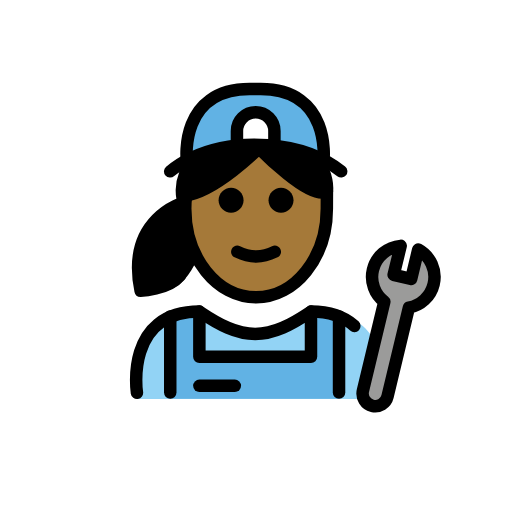
t = 0.00 s
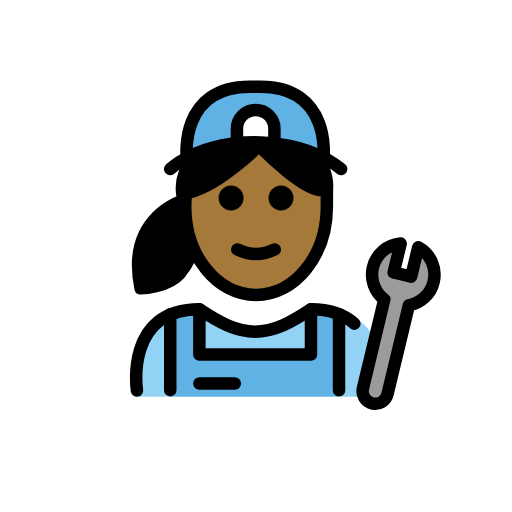
t = 0.48 s
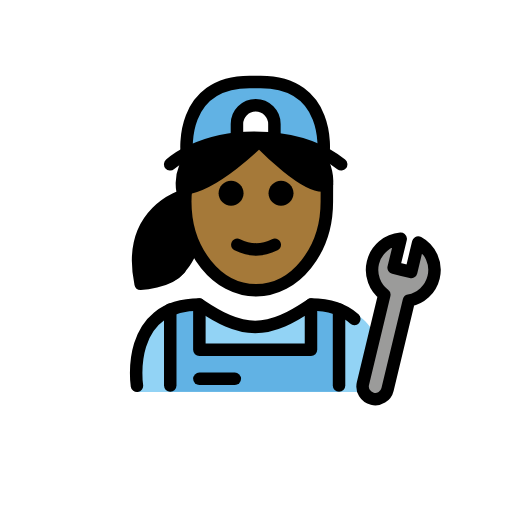
t = 1.43 s
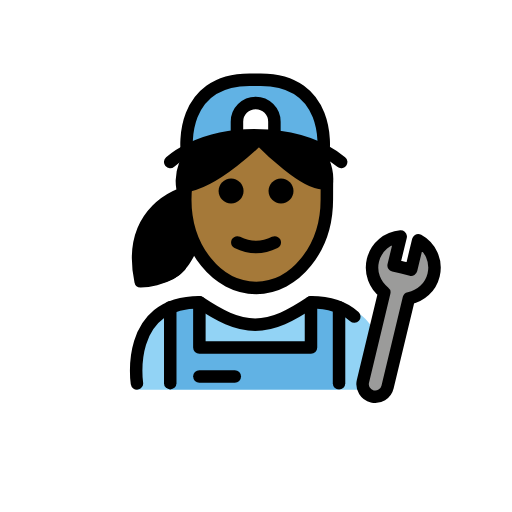
t = 1.90 s
t = 2.38 s: frame unchanged from t = 1.43 s, image omitted
t = 3.33 s: frame unchanged from t = 0.48 s, image omitted

The animated SVG that drew these frames (rendered in a browser with its animation timeline set to each time). Animation: 1 SMIL element (animateTransform=1); one cycle of 3.80 s, repeats indefinitely.

<?xml version='1.0' encoding='utf-8'?>
<svg xmlns="http://www.w3.org/2000/svg" id="emoji" viewBox="-5 -5 82 82" version="1.1" width="200" height="200" role="img">
  <title>OpenMoji: woman mechanic: medium-dark skin tone</title><g><g id="color">
    <path fill="#92D3F5" d="M16.9615,58.9182c0,0-2-13.5,10-13.5c3.1919,2.1279,5.9264,3.5984,9,3.5922h-0.125 c3.0736,0.0062,5.5081-2.1643,8.7-4.2922c15.5705,0,10.7,14.2,10.7,14.2" />
    <polygon fill="#61B2E4" points="49.124,58.8804 49.124,46.0054 44.6327,45.2211 44.6327,52.4662 26.7558,52.4662 26.7576,45.2211 22.0917,46.0054 22.0917,58.8804" />
    <path fill="#61B2E4" d="M36.4608,9.2639h-1.8035C23.3621,9.2991,24.6124,20.5778,24.6124,20.5778 c12.8913-5.657,21.8933,0,21.8933,0S47.7559,9.2991,36.4608,9.2639z" />
    <path fill="#9B9B9A" d="M54.7257,38.1905c0.5178-2.1526,2.3561-3.6419,4.4485-3.8148l-1.1313,4.637 c0.0816,0.0154,2.7264,0.6496,2.8078,0.6692l1.1312-4.7124c1.9373,1.0552,3.007,3.3129,2.4664,5.56 c-0.4769,1.9823-2.0759,3.3944-3.9597,3.7417L57.066,58.4981c-0.2616,1.0876-1.3553,1.7572-2.4429,1.4955 c-1.0877-0.2616-1.7571-1.3554-1.4955-2.443l3.4226-14.2269C55.0306,42.1577,54.2488,40.1728,54.7257,38.1905z" />
    <path fill="#FFFFFF" d="M32.9491,18.2936v-2.3118c0-1.6568,1.3432-3,3-3c1.6569,0,3,1.3432,3,3v2.3295" />
  </g>
  <g id="hair">
    <path fill="#000000" d="M24.8199,26.5593c0,0-10.6339,2.5266-7.9128,15.7288c0,0,5.3627,0.1413,7.5363-2.4283 c0,0,2.4867-2.2424,3.5184-8.1865c1.0317-5.9442-3.2501-5.1369-3.2501-5.1369" />
    <path fill="#000000" d="M24.7167,26.2827c4.7415-0.4991,11.7795-7.5645,11.7795-7.5645s8.5126,8.7362,10.8925,6.8972 c0.2163-2.3798-1.2982-4.7597-1.2982-4.7597s-8.8314-5.4799-19.9716-0.3616c-3.0698,3.8232-1.6044,6.9598-1.6044,6.9598" />
  </g>
  <g id="skin">
    <path fill="#a57939" d="M36.4962,18.7182c0,0-6.9597,6.983-11.7001,7.55c-0.0604,0.5923-0.1019,1.1918-0.1019,1.8047 c0,7.8277,5.0765,14.1733,11.3386,14.1733c6.2621,0,11.3386-6.3456,11.3386-14.1733c0-0.8017-0.066-1.5825-0.1683-2.3479 C44.6004,27.0332,36.4962,18.7182,36.4962,18.7182z" />
  </g>
  <g id="skin-shadow" />
  <g id="line">
    <path d="M42.0075,27.0729c0,1.1045-0.8965,2-2,2s-2-0.8955-2-2c0-1.1035,0.8965-2,2-2S42.0075,25.9694,42.0075,27.0729" />
    <path d="M34.0075,27.0729c0,1.1045-0.8965,2-2,2s-2-0.8955-2-2c0-1.1035,0.8965-2,2-2S34.0075,25.9694,34.0075,27.0729" />
    <path d="M36.0074,37.0753c-1.1519,0-2.3037-0.2861-3.4473-0.8579c-0.4941-0.2471-0.6943-0.8477-0.4472-1.3418 c0.2465-0.4937,0.8461-0.6944,1.3417-0.4473c1.7178,0.8594,3.3877,0.8594,5.1055,0c0.4946-0.2471,1.0947-0.0464,1.3418,0.4473 c0.2471,0.4941,0.0469,1.0947-0.4473,1.3418C38.3111,36.7892,37.1592,37.0753,36.0074,37.0753z" />
    <path fill="none" stroke="#000000" stroke-linecap="round" stroke-miterlimit="10" stroke-width="2" d="M24.7868,26.3818 c-0.0778,0.6699-0.118,1.355-0.118,2.0519c0,7.8276,5.0765,14.1732,11.3386,14.1732S47.346,36.2613,47.346,28.4337 c0-0.3957,0.0122-2.8271,0.0122-2.8271" />
    <path fill="none" stroke="#000000" stroke-linecap="round" stroke-linejoin="round" stroke-miterlimit="10" stroke-width="2" d="M51.7472,47.208c-1.513-1.3672-3.7236-2.3012-6.9399-2.3012c-3.1919,2.1279-5.9264,3.5985-9.0001,3.5922h0.1251 c-3.0737,0.0063-5.8082-1.4643-9.0001-3.5922c-12,0-10,13-10,13" />
    <path fill="none" stroke="#000000" stroke-linecap="round" stroke-linejoin="round" stroke-miterlimit="10" stroke-width="2" d="M54.7257,38.1905c0.5178-2.1526,2.3561-3.6419,4.4485-3.8148l-1.1313,4.637c0.0816,0.0154,2.7264,0.6496,2.8078,0.6692 l1.1312-4.7124c1.9373,1.0552,3.007,3.3129,2.4664,5.56c-0.4769,1.9823-2.0759,3.3944-3.9597,3.7417L57.066,58.4981 c-0.2616,1.0876-1.3553,1.7572-2.4429,1.4955c-1.0877-0.2616-1.7571-1.3554-1.4955-2.443l3.4226-14.2269 C55.0306,42.1577,54.2488,40.1728,54.7257,38.1905z" />
    <path fill="none" stroke="#000000" stroke-linecap="round" stroke-linejoin="round" stroke-miterlimit="10" stroke-width="2" d="M46.8094,20.5778c0,0,1.2504-11.2787-10.0449-11.3139h-1.8033C23.6659,9.2991,24.9163,20.5778,24.9163,20.5778" />
    <path fill="none" stroke="#000000" stroke-linecap="round" stroke-miterlimit="10" stroke-width="2" d="M32.9491,18.2936v-2.3118 c0-1.6568,1.3432-3,3-3c1.6569,0,3,1.3432,3,3v2.3295" />
    <polyline fill="none" stroke="#000000" stroke-linecap="round" stroke-linejoin="round" stroke-miterlimit="10" stroke-width="2" points="44.8073,44.9068 44.8073,52.152 26.9304,52.152 26.9322,44.9068" />
    <line x1="49.2986" x2="49.2986" y1="45.6911" y2="57.8812" fill="none" stroke="#000000" stroke-linecap="round" stroke-linejoin="round" stroke-miterlimit="10" stroke-width="2" />
    <line x1="22.2663" x2="22.2663" y1="45.6911" y2="57.8678" fill="none" stroke="#000000" stroke-linecap="round" stroke-linejoin="round" stroke-miterlimit="10" stroke-width="2" />
    <line x1="32.6056" x2="26.9304" y1="56.7969" y2="56.7969" fill="none" stroke="#000000" stroke-linecap="round" stroke-linejoin="round" stroke-miterlimit="10" stroke-width="2" />
    <path fill="none" stroke="#000000" stroke-linecap="round" stroke-linejoin="round" stroke-miterlimit="10" stroke-width="2" d="M26.0884,20.4852c-3.0698,3.8233-1.6044,6.9599-1.6044,6.9599s-9.3623,2.4885-6.9666,14.112c0,0,4.3693-0.1397,6.283-2.4021" />
    <path fill="none" stroke="#000000" stroke-linecap="round" stroke-linejoin="round" stroke-miterlimit="10" stroke-width="2" d="M46.0601,20.8468c0,0,1.5144,2.3799,1.2981,4.7598c-2.3799,1.839-10.8925-6.8972-10.8925-6.8972s-7.038,7.0654-11.7795,7.5645" />
    <path fill="none" stroke="#000000" stroke-linecap="round" stroke-linejoin="round" stroke-miterlimit="10" stroke-width="2" d="M49.6421,22.4463c-6.1883-4.9827-16.9721-5.4838-24.0306-2.1379c-1.2509,0.593-2.3848,1.3068-3.3554,2.1379" />
  </g>
<animateTransform attributeName="transform" type="translate" values="0 0;0 -1.5;0 0" dur="3.8s" repeatCount="indefinite" /></g></svg>
